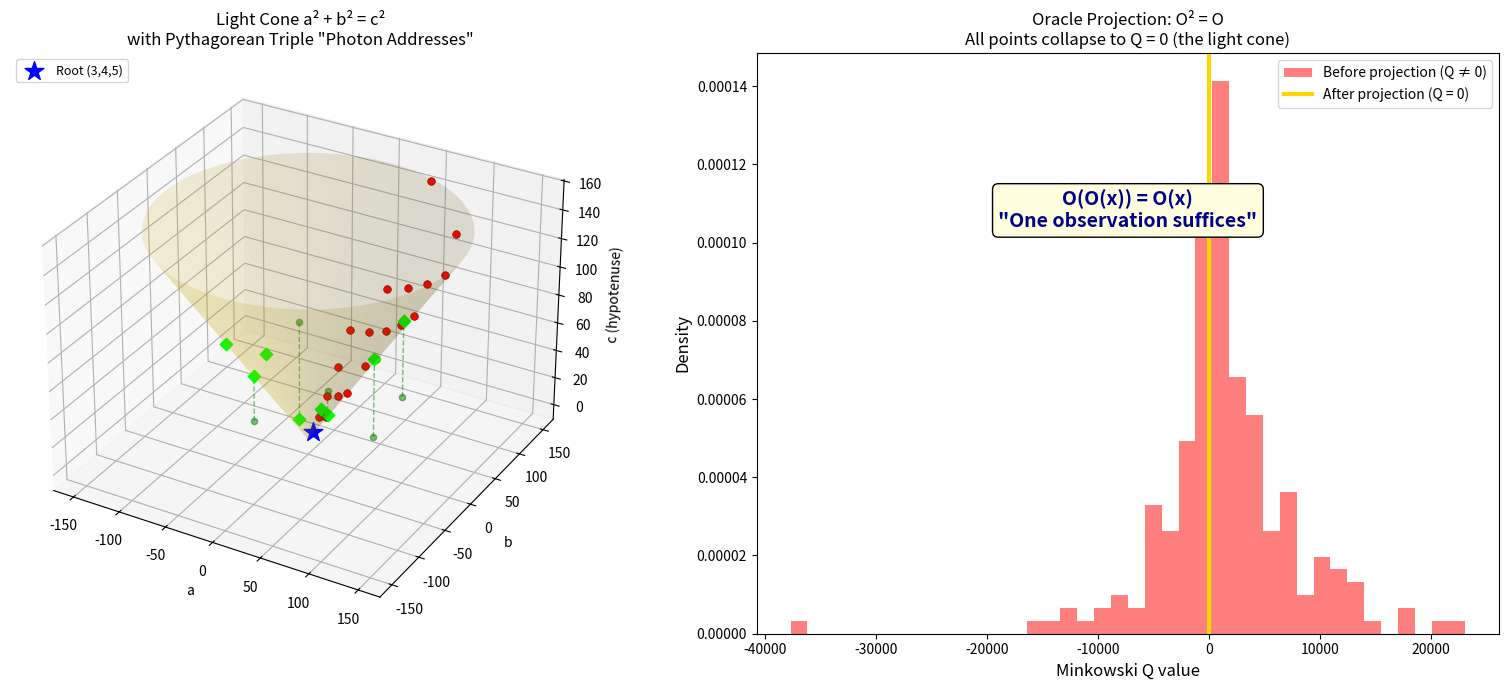

The matplotlib source for this figure: (Note: this script raises an exception after producing the figure.)
"""
Demo 1: The Light Cone Oracle — Minkowski Geometry and Pythagorean Triples

Visualizes:
1. The light cone a² + b² = c² in 3D
2. Pythagorean triples as integer points on the cone
3. The Berggren tree generating all primitive triples
4. The oracle projection (radial projection onto the cone)
"""

import numpy as np
import matplotlib.pyplot as plt
from mpl_toolkits.mplot3d import Axes3D
from matplotlib.patches import FancyArrowPatch
from mpl_toolkits.mplot3d import proj3d

# ── Berggren matrices ──
B1 = np.array([[1, -2, 2], [2, -1, 2], [2, -2, 3]])
B2 = np.array([[1, 2, 2], [2, 1, 2], [2, 2, 3]])
B3 = np.array([[-1, 2, 2], [-2, 1, 2], [-2, 2, 3]])

def generate_berggren_tree(root, depth):
    """Generate all primitive Pythagorean triples up to given depth."""
    triples = [tuple(root)]
    if depth == 0:
        return triples
    for B in [B1, B2, B3]:
        child = B @ root
        child = np.abs(child)  # Ensure positive
        triples.extend(generate_berggren_tree(child, depth - 1))
    return triples

def minkowski_Q(a, b, c):
    """Minkowski quadratic form Q(a,b,c) = a² + b² - c²"""
    return a**2 + b**2 - c**2

def oracle_project(point):
    """Project a point onto the light cone (radial projection)."""
    a, b, c = point
    r_spatial = np.sqrt(a**2 + b**2)
    if r_spatial < 1e-10:
        return np.array([0, 0, 0])
    # Project to null cone: scale so that a² + b² = c²
    # Keep direction, set c = r_spatial
    scale = r_spatial / max(abs(c), 1e-10)
    return np.array([a, b, r_spatial * np.sign(c)])

# ── Generate data ──
root = np.array([3, 4, 5])
triples = generate_berggren_tree(root, 4)
triples = list(set(triples))  # Remove duplicates

# Verify all triples are on the light cone
for a, b, c in triples:
    Q = minkowski_Q(a, b, c)
    assert Q == 0, f"Triple ({a},{b},{c}) has Q = {Q}"

print(f"Generated {len(triples)} primitive Pythagorean triples")
print(f"All verified on the light cone (Q = 0) ✓")

# ── Figure 1: Light Cone with Pythagorean Triples ──
fig = plt.figure(figsize=(16, 7))

# 3D light cone
ax1 = fig.add_subplot(121, projection='3d')

# Draw the cone surface
theta = np.linspace(0, 2 * np.pi, 100)
z = np.linspace(0, 150, 50)
Theta, Z = np.meshgrid(theta, z)
X = Z * np.cos(Theta)
Y = Z * np.sin(Theta)
ax1.plot_surface(X, Y, Z, alpha=0.15, color='gold', edgecolor='none')

# Plot Pythagorean triples
for a, b, c in triples:
    if c < 150:
        ax1.scatter(a, b, c, c='red', s=30, zorder=5, edgecolors='darkred', linewidth=0.5)

# Highlight the root triple
ax1.scatter(3, 4, 5, c='blue', s=200, marker='*', zorder=10, label='Root (3,4,5)')

# Show some oracle projections
np.random.seed(42)
for _ in range(8):
    # Random point NOT on the cone
    p = np.random.randn(3) * 50
    p[2] = abs(p[2]) + 10
    proj = oracle_project(p)
    ax1.plot([p[0], proj[0]], [p[1], proj[1]], [p[2], proj[2]],
             'g--', alpha=0.5, linewidth=1)
    ax1.scatter(*p, c='green', s=20, alpha=0.5)
    ax1.scatter(*proj, c='lime', s=40, marker='D', zorder=6)

ax1.set_xlabel('a')
ax1.set_ylabel('b')
ax1.set_zlabel('c (hypotenuse)')
ax1.set_title('Light Cone a² + b² = c²\nwith Pythagorean Triple "Photon Addresses"', fontsize=12)
ax1.legend(loc='upper left', fontsize=9)

# ── Figure 2: Oracle Idempotency Demonstration ──
ax2 = fig.add_subplot(122)

# Show Q values for the triples (should all be 0)
cs = [c for _, _, c in triples if c < 200]
Qs_on_cone = [0] * len(cs)

# Generate points off the cone and show Q values
off_cone_points = []
off_cone_Qs = []
projected_Qs = []
for _ in range(200):
    p = np.random.randn(3) * 50
    p[2] = abs(p[2]) + 5
    Q = minkowski_Q(*p)
    off_cone_Qs.append(Q)
    proj = oracle_project(p)
    proj_Q = minkowski_Q(*proj)
    projected_Qs.append(proj_Q)
    # Project again (idempotency check)
    proj2 = oracle_project(proj)
    assert np.allclose(proj, proj2), "Oracle is NOT idempotent!"

ax2.hist(off_cone_Qs, bins=40, alpha=0.5, color='red', label='Before projection (Q ≠ 0)', density=True)
ax2.axvline(x=0, color='gold', linewidth=3, label='After projection (Q = 0)', linestyle='-')
ax2.set_xlabel('Minkowski Q value', fontsize=12)
ax2.set_ylabel('Density', fontsize=12)
ax2.set_title('Oracle Projection: O² = O\nAll points collapse to Q = 0 (the light cone)', fontsize=12)
ax2.legend(fontsize=10)
ax2.annotate('O(O(x)) = O(x)\n"One observation suffices"',
             xy=(0, 0), xytext=(0.5, 0.7), textcoords='axes fraction',
             fontsize=14, fontweight='bold', color='darkblue',
             ha='center', bbox=dict(boxstyle='round,pad=0.3', facecolor='lightyellow'))

plt.tight_layout()
plt.savefig('/workspace/request-project/research_output/demos/fig1_light_cone_oracle.png', dpi=150, bbox_inches='tight')
plt.close()
print("Saved: fig1_light_cone_oracle.png")

# ── Figure 2: Berggren Tree Visualization ──
fig2, ax = plt.subplots(figsize=(14, 10))

def draw_tree(ax, node, x, y, dx, depth, max_depth):
    a, b, c = node
    label = f"({a},{b},{c})"
    color = plt.cm.plasma(depth / max(max_depth, 1))
    ax.plot(x, y, 'o', color=color, markersize=max(18 - depth * 3, 6),
            markeredgecolor='black', markeredgewidth=0.5, zorder=5)
    ax.annotate(label, (x, y), textcoords="offset points", xytext=(0, 10),
                ha='center', fontsize=max(9 - depth, 5), fontweight='bold')

    if depth >= max_depth:
        return

    children = []
    for i, B in enumerate([B1, B2, B3]):
        child = np.abs(B @ np.array(node))
        children.append(tuple(child))

    positions = [-dx, 0, dx]
    labels = ['B₁', 'B₂', 'B₃']
    for i, (child, px, lbl) in enumerate(zip(children, positions, labels)):
        cx, cy = x + px, y - 1.5
        ax.plot([x, cx], [y - 0.15, cy + 0.15], '-', color='gray', linewidth=1, alpha=0.6)
        ax.annotate(lbl, ((x + cx)/2, (y + cy)/2 - 0.05),
                    fontsize=7, color='blue', ha='center', alpha=0.7)
        draw_tree(ax, child, cx, cy, dx / 3.2, depth + 1, max_depth)

draw_tree(ax, (3, 4, 5), 0, 0, 6, 0, 3)
ax.set_xlim(-10, 10)
ax.set_ylim(-7, 1.5)
ax.set_aspect('equal')
ax.axis('off')
ax.set_title('The Berggren Tree: All Primitive Pythagorean Triples\n'
             'Each matrix B₁, B₂, B₃ is a discrete Lorentz transformation',
             fontsize=14, fontweight='bold')
ax.text(0, -6.5,
        'BᵢᵀηBᵢ = η   where η = diag(-1, -1, 1)\n'
        'The integer symmetry group of spacetime generates all of Pythagoras',
        ha='center', fontsize=11, style='italic', color='darkblue',
        bbox=dict(facecolor='lightyellow', alpha=0.8, boxstyle='round'))

plt.tight_layout()
plt.savefig('/workspace/request-project/research_output/demos/fig2_berggren_tree.png', dpi=150, bbox_inches='tight')
plt.close()
print("Saved: fig2_berggren_tree.png")

print("\n✅ Demo 1 complete: Light Cone Oracle visualized")
